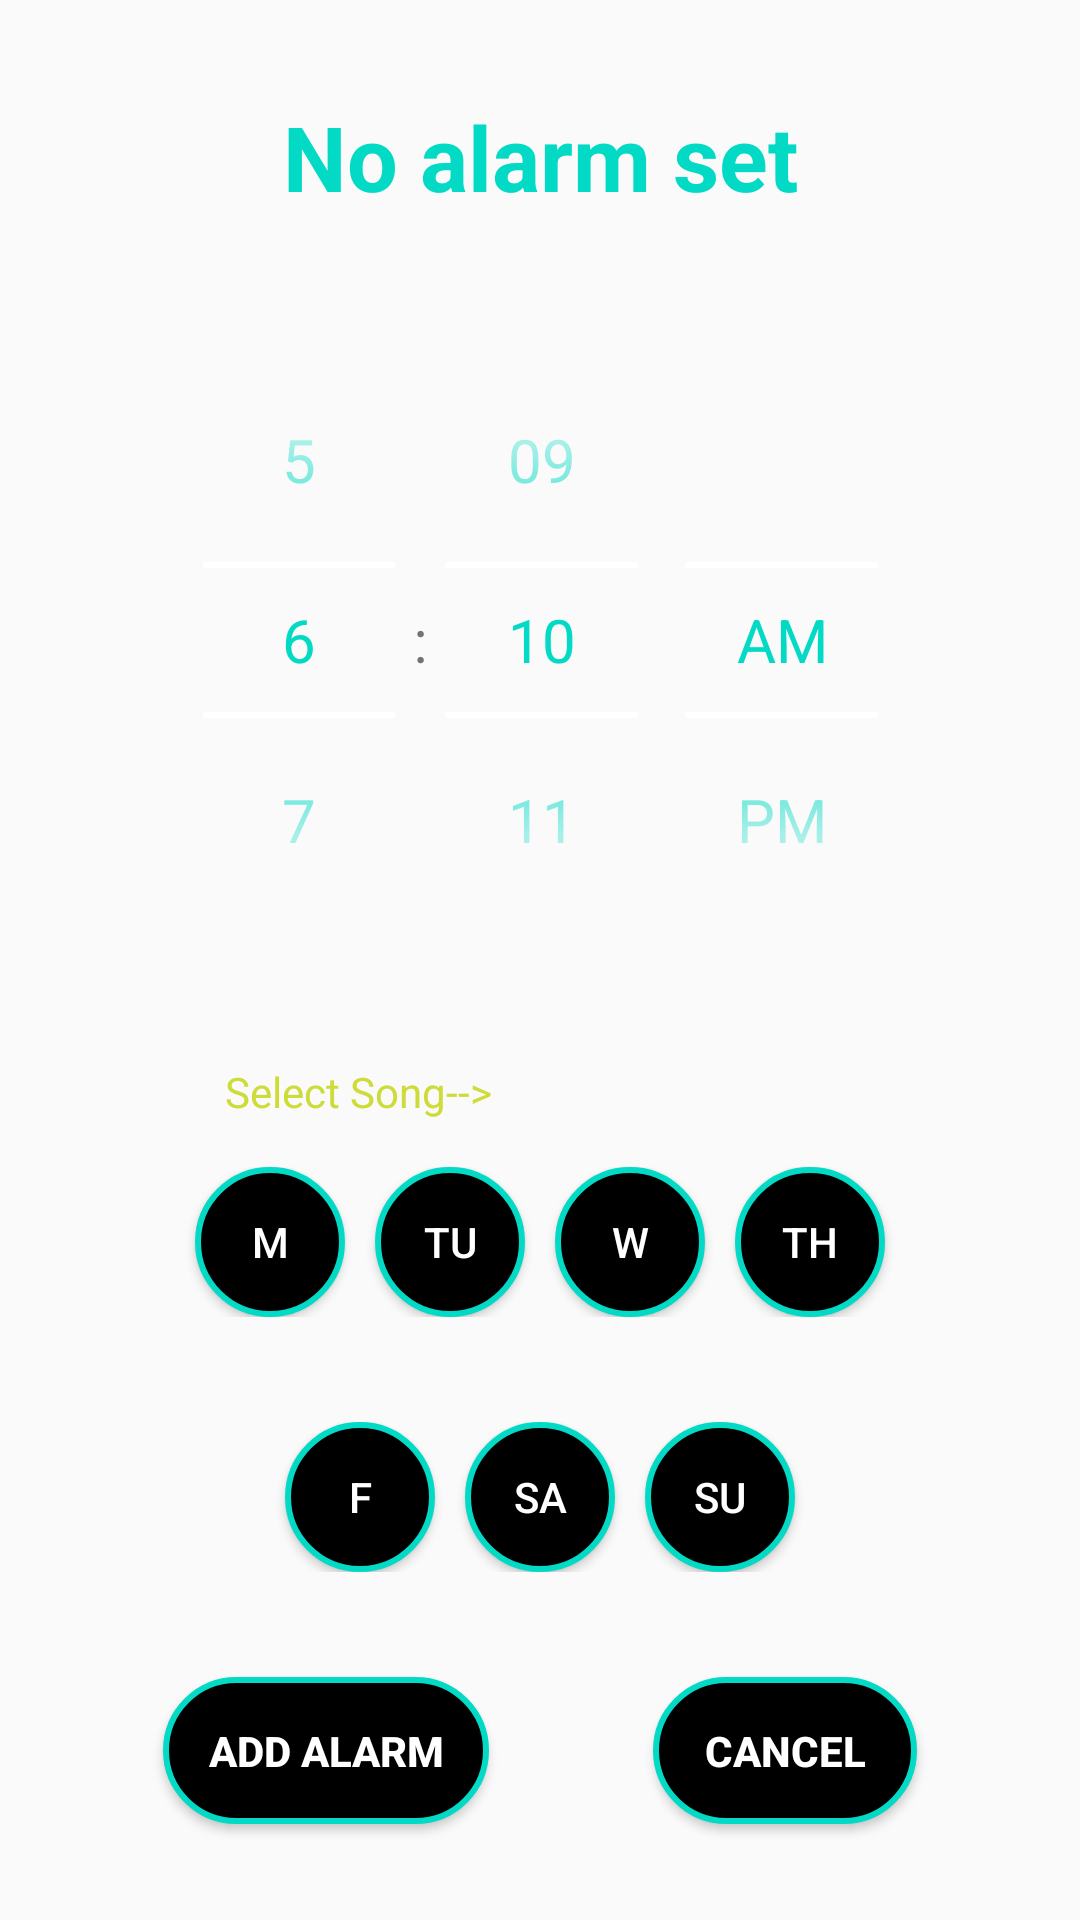

Produce the Android XML layout that renders to this screen, including the resource entries it uses.
<!-- AndroidManifest.xml: application theme AppTheme -->
<!-- res/layout/fragment_alarm.xml -->
<?xml version="1.0" encoding="utf-8"?>
<androidx.constraintlayout.widget.ConstraintLayout xmlns:android="http://schemas.android.com/apk/res/android"
    xmlns:app="http://schemas.android.com/apk/res-auto"
    xmlns:tools="http://schemas.android.com/tools"
    android:layout_width="match_parent"
    android:layout_height="match_parent"
    android:gravity="center"
    android:orientation="vertical"
    tools:context=".AlarmFrag">

    <TextView
        android:id="@+id/Al_time"
        android:layout_width="wrap_content"
        android:layout_height="wrap_content"
        android:layout_marginTop="32dp"
        android:text="@string/no_alarm_set"
        android:textColor="@color/colorAccent"
        android:textSize="30sp"
        android:textStyle="bold"
        app:layout_constraintEnd_toEndOf="parent"
        app:layout_constraintHorizontal_bias="0.5"
        app:layout_constraintStart_toStartOf="parent"
        app:layout_constraintTop_toTopOf="parent" />

    <TimePicker
        android:id="@+id/Al_timePicker"
        android:layout_width="wrap_content"
        android:layout_height="wrap_content"
        android:theme="@style/PickerTheme"
        android:timePickerMode="spinner"
        app:layout_constraintBottom_toTopOf="@+id/al_spinner"
        app:layout_constraintEnd_toEndOf="parent"
        app:layout_constraintHorizontal_bias="0.5"
        app:layout_constraintStart_toStartOf="parent"
        app:layout_constraintTop_toBottomOf="@+id/Al_time" />

    <Button
        android:id="@+id/al_add_btn2"
        android:layout_width="wrap_content"
        android:layout_height="wrap_content"
        android:layout_gravity="center"
        android:background="@drawable/custom_button"
        android:padding="15dp"
        android:text="@string/add_alarm"
        android:textColor="#FFFFFF"
        android:textStyle="bold"
        app:layout_constraintBottom_toBottomOf="@+id/al_cancel_btn"
        app:layout_constraintEnd_toStartOf="@+id/al_cancel_btn"
        app:layout_constraintHorizontal_bias="0.5"
        app:layout_constraintStart_toStartOf="parent" />

    <Button
        android:id="@+id/al_cancel_btn"
        android:layout_width="wrap_content"
        android:layout_height="wrap_content"
        android:layout_gravity="center"
        android:layout_marginBottom="32dp"
        android:background="@drawable/custom_button"
        android:padding="15dp"
        android:text="@string/cancel"
        android:textColor="#FFFFFF"
        android:textStyle="bold"
        app:layout_constraintBottom_toBottomOf="parent"
        app:layout_constraintEnd_toEndOf="parent"
        app:layout_constraintHorizontal_bias="0.5"
        app:layout_constraintStart_toEndOf="@+id/al_add_btn2" />

    <LinearLayout
        android:id="@+id/al_layout1"
        android:layout_width="match_parent"
        android:layout_height="wrap_content"
        android:gravity="center_horizontal"
        android:orientation="horizontal"
        app:layout_constraintBottom_toTopOf="@+id/al_layout2"
        app:layout_constraintEnd_toEndOf="parent"
        app:layout_constraintHorizontal_bias="0.5"
        app:layout_constraintStart_toStartOf="parent"
        app:layout_constraintTop_toBottomOf="@+id/al_spinner">

        <Button
            android:id="@+id/al_mBt"
            android:layout_width="50dp"
            android:layout_height="50dp"
            android:background="@drawable/day_button"
            android:text="@string/mo"
            android:textColor="@android:color/white" />

        <Button
            android:id="@+id/al_tuBt"
            android:layout_width="50dp"
            android:layout_height="50dp"
            android:layout_marginLeft="10dp"
            android:layout_marginRight="10dp"
            android:background="@drawable/day_button"
            android:text="Tu"
            android:textColor="@android:color/white" />

        <Button
            android:id="@+id/al_wBt"
            android:layout_width="50dp"
            android:layout_height="50dp"
            android:layout_marginRight="10dp"
            android:background="@drawable/day_button"
            android:text="W"
            android:textColor="@android:color/white" />

        <Button
            android:id="@+id/al_thBt"
            android:layout_width="50dp"
            android:layout_height="50dp"
            android:background="@drawable/day_button"
            android:text="Th"
            android:textColor="@android:color/white" />

    </LinearLayout>

    <LinearLayout
        android:id="@+id/al_layout2"
        android:layout_width="match_parent"
        android:layout_height="wrap_content"
        android:gravity="center_horizontal"
        android:orientation="horizontal"
        app:layout_constraintBottom_toTopOf="@+id/al_add_btn2"
        app:layout_constraintEnd_toEndOf="parent"
        app:layout_constraintHorizontal_bias="0.5"
        app:layout_constraintStart_toStartOf="parent"
        app:layout_constraintTop_toBottomOf="@+id/al_layout1">

        <Button
            android:id="@+id/al_fBt"
            android:layout_width="50dp"
            android:layout_height="50dp"
            android:background="@drawable/day_button"
            android:text="F"
            android:textColor="@android:color/white" />

        <Button
            android:id="@+id/al_saBt"
            android:layout_width="50dp"
            android:layout_height="50dp"
            android:layout_marginLeft="10dp"
            android:layout_marginRight="10dp"
            android:background="@drawable/day_button"
            android:text="Sa"
            android:textColor="@android:color/white" />

        <Button
            android:id="@+id/al_suBt"
            android:layout_width="50dp"
            android:layout_height="50dp"
            android:background="@drawable/day_button"
            android:text="Su"
            android:textColor="@android:color/white" />
    </LinearLayout>

    <Spinner
        android:id="@+id/al_spinner"
        android:layout_width="wrap_content"
        android:layout_height="wrap_content"
        android:background="@color/colorAccent"
        app:layout_constraintBottom_toTopOf="@+id/al_layout1"
        app:layout_constraintEnd_toEndOf="parent"
        app:layout_constraintHorizontal_bias="0.5"
        app:layout_constraintStart_toStartOf="parent"
        app:layout_constraintTop_toBottomOf="@+id/Al_timePicker" />

    <TextView
        android:id="@+id/al_songTV"
        android:layout_width="wrap_content"
        android:layout_height="wrap_content"
        android:layout_marginEnd="16dp"
        android:text="Select Song-->"
        android:textColor="@color/yellow"
        app:layout_constraintEnd_toStartOf="@+id/al_spinner"
        app:layout_constraintTop_toTopOf="@+id/al_spinner" />

</androidx.constraintlayout.widget.ConstraintLayout>
<!-- resources referenced by this layout -->
<resources>
  <color name="colorAccent">#03DAC5</color>
  <color name="yellow">#CDDC39</color>
  <!-- drawable custom_button (drawable) -->
  <?xml version="1.0" encoding="utf-8"?>
  <shape xmlns:android="http://schemas.android.com/apk/res/android">
      <stroke android:color="@color/colorAccent" android:width="2dp"/>
      <solid android:color="@color/blackish"/>
      <corners android:radius="30dp"/>
      <padding android:bottom="10dp"
          android:left="10dp"
          android:right="10dp"
          android:top="10dp" />
  </shape>
  <!-- drawable day_button (drawable) -->
  <?xml version="1.0" encoding="utf-8"?>
  <shape xmlns:android="http://schemas.android.com/apk/res/android"
      android:shape="oval">
      <stroke android:color="@color/colorAccent" android:width="2dp"/>
      <solid android:color="@color/blackish"/>
      <corners android:radius="30dp"/>
      <padding android:bottom="10dp"
          android:left="2dp"
          android:right="2dp"
          android:top="10dp" />
  </shape>
  <string name="add_alarm">Add Alarm</string>
  <string name="cancel">Cancel</string>
  <string name="mo">M</string>
  <string name="no_alarm_set">No alarm set</string>
  <style name="PickerTheme" parent="Theme.AppCompat.Light">
          <item name="colorAccent">@color/colorAccent</item>
          <item name="colorControlNormal">@android:color/white</item>
          <item name="android:textColorPrimary">@color/colorAccent</item>
          <item name="background">@color/blackish</item>
          <item name="android:textSize">20sp</item>
      </style>
  <style name="AppTheme" parent="Theme.AppCompat.Light.DarkActionBar">
          
          <item name="colorPrimary">@color/colorPrimary</item>
          <item name="colorPrimaryDark">@color/colorPrimaryDark</item>
          <item name="colorAccent">@color/colorAccent</item>
      </style>
  <color name="blackish">#000000</color>
  <color name="colorPrimary">#222121</color>
  <color name="colorPrimaryDark">#009688</color>
</resources>
